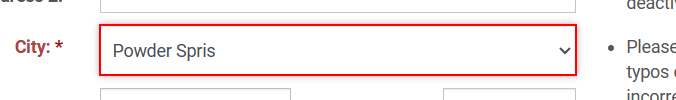
Task: Gửi order từ các marketplace lên Stuller
Workflow: Test

Step 1: find the drop-down in window 'Checkout | Stuller' (msedge.exe)
